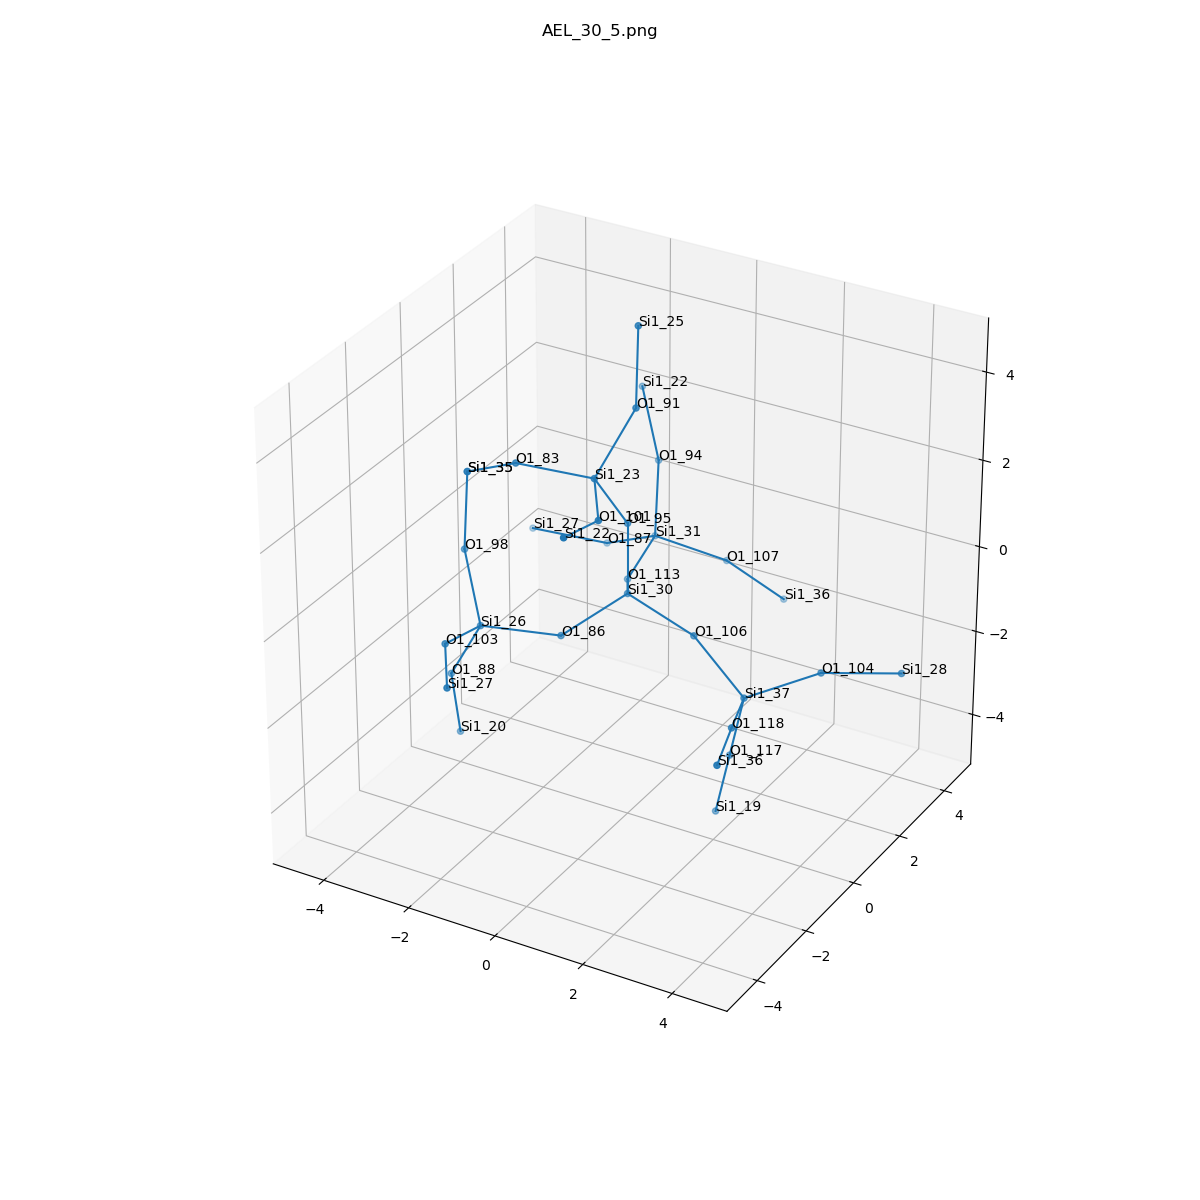

The table this chart was drawn from, first rows:
, neighbor_num, isite, atom, x, y, z, front_index
0, 0, 30, Si1, 0.0, 0.0, 0.0, 
1, 1, 106, O1, 1.517, 6.162975822039155e-33, -0.5361, 0.0
2, 1, 86, O1, -0.7657, -1.312, -0.5339, 0.0
3, 1, 113, O1, -0.7592, 1.314, -0.5371, 0.0
4, 1, 95, O1, -1.1102230246251565e-16, 1.5407439555097887e-32, 1.611, 0.0
5, 2, 37, Si1, 2.81, -0.2674, -1.457, 1.0
6, 2, 26, Si1, -2.228, -1.972, -0.3965, 2.0
7, 2, 31, Si1, -1.021, 2.894, -0.3684, 3.0
8, 2, 23, Si1, -0.2567, -0.8499, 2.954, 4.0
9, 3, 117, O1, 2.412, -0.1008, -3.005, 5.0
10, 3, 118, O1, 3.352, -1.758, -1.192, 5.0
11, 3, 104, O1, 3.961, 0.7929, -1.08, 5.0
12, 3, 88, O1, -3.007, -1.859, -1.799, 6.0
13, 3, 103, O1, -2.084, -3.521, 0.01653, 6.0
14, 3, 98, O1, -3.06, -1.191, 0.7391, 6.0
15, 3, 94, O1, -1.148, 3.253, 1.197, 7.0
16, 3, 107, O1, 0.2073, 3.712, -1.009, 7.0
17, 3, 87, O1, -2.389, 3.289, -1.12, 7.0
18, 3, 83, O1, -1.819, -1.226, 3.055, 8.0
19, 3, 91, O1, 0.1723, 0.03034, 4.231, 8.0
20, 3, 101, O1, 0.6219, -2.199, 2.91, 8.0
21, 4, 19, Si1, 2.013, 0.06589, -4.552, 9.0
22, 4, 36, Si1, 3.871, -3.275, -1.074, 10.0
23, 4, 28, Si1, 5.277, 1.712, -1.174, 11.0
24, 4, 20, Si1, -3.04, -1.504, -3.368, 12.0
25, 4, 27, Si1, -1.205, -4.87, -0.02757, 13.0
26, 4, 35, Si1, -3.187, -0.831, 2.304, 14.0
27, 4, 22, Si1, -1.98, 4.034, 2.332, 15.0
28, 4, 36, Si1, 1.125, 4.508, -2.065, 16.0
29, 4, 27, Si1, -3.951, 2.913, -1.018, 17.0
30, 4, 35, Si1, -3.187, -0.831, 2.304, 18.0
31, 4, 25, Si1, -0.1447, 0.6685, 5.673, 19.0
32, 4, 22, Si1, 0.7658, -3.748, 3.323, 20.0
